Run: headless pygame with SDL's dummy video driver; simulated clock (each Clock.tick advances the game by its frame time, no real sleeping); random seed 0; keys injected as events and as key.get_pressed() state; no mouse input.
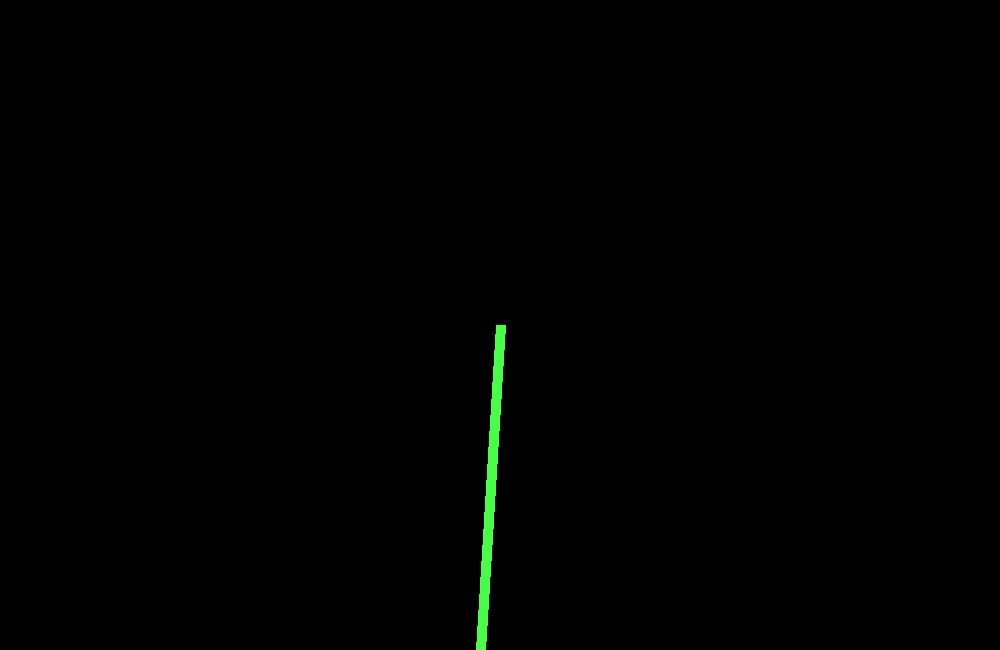
Frame 1 of 4 · flips 1–60 · no input
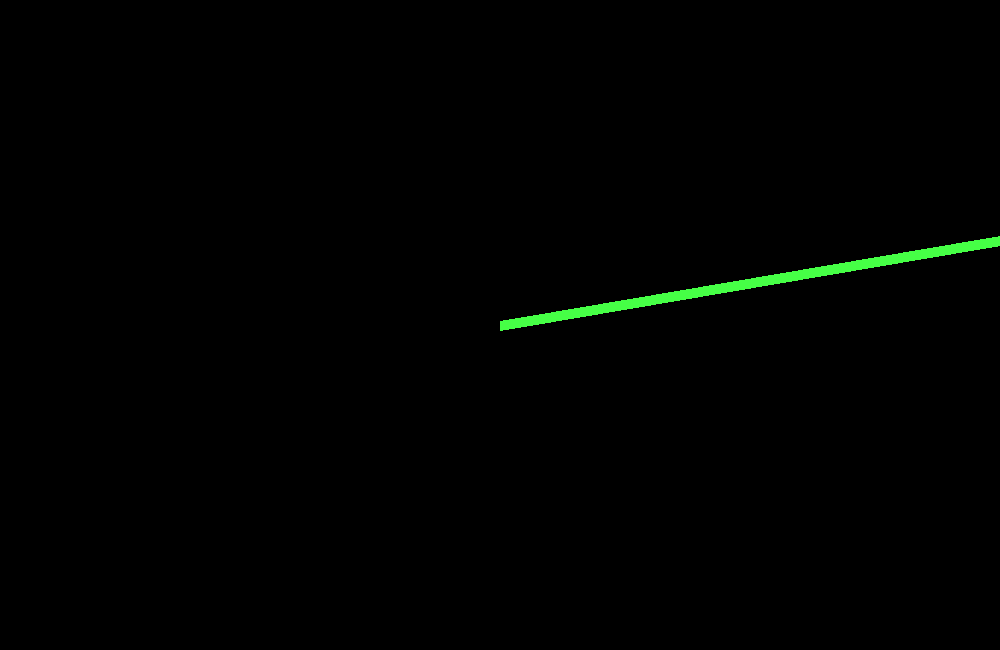
Frame 2 of 4 · flips 61–180 · tapped SPACE, RETURN · held RIGHT (→), D
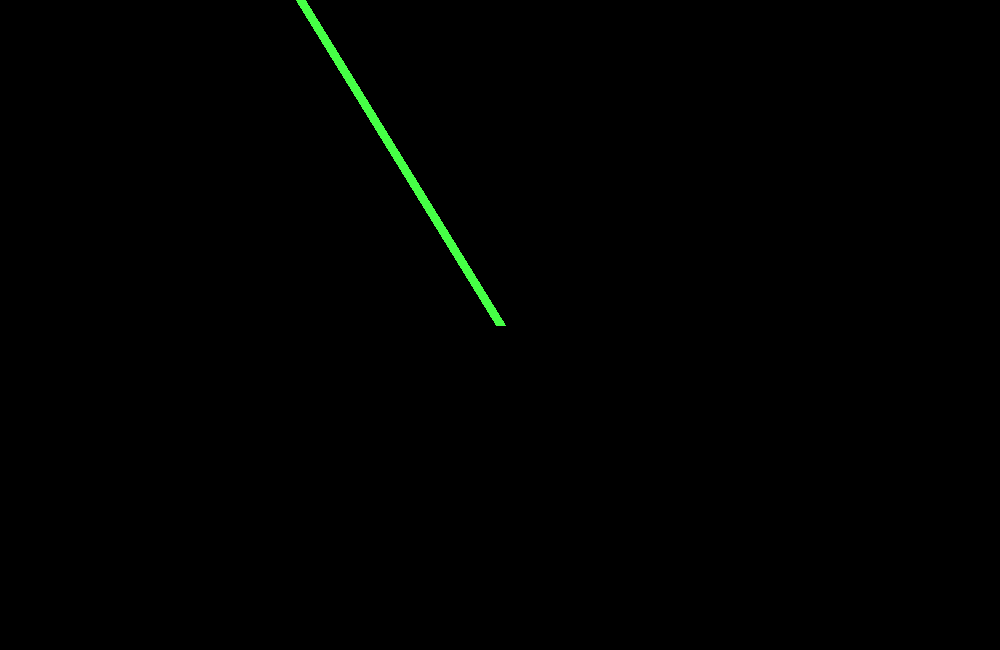
Frame 3 of 4 · flips 181–300 · held DOWN (↓), S
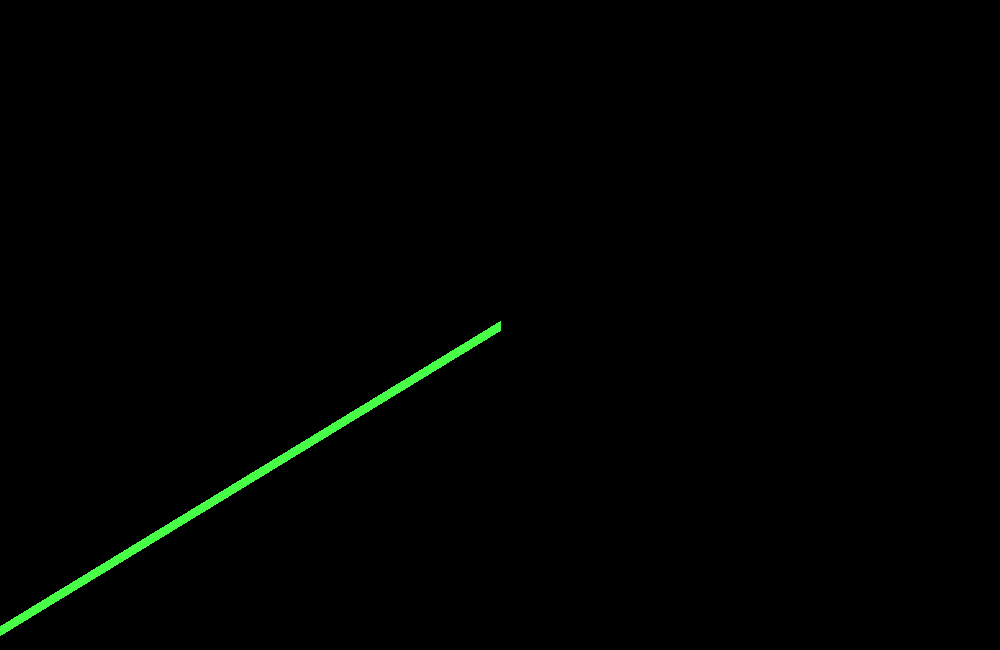
Frame 4 of 4 · flips 301–420 · held LEFT (←), A, UP (↑), W

The pygame program that drew these frames:

import pygame
import random

clock = pygame.time.Clock()
screen = pygame.display.set_mode ((1000, 650),0,32)

x = 1000
y = 0
speed = 20
down = True

class Enemy():
    def __init__(self, x, y, speed):
        self.x = x
        self.y = y
        self.speed = speed
        self.hitbox = pygame.Rect(self.x, self.y, 35, 35)
        self.show_x = True
        self.show_y = True


    def update(self, screen):
        self.hitbox.y += self.speed
        if x > 1000 and self.hitbox.x > 500:
            self.show_x = True
        else:
            if x <= 0 and self.hitbox.x < 500:
                self.show_x = True
            else:
                self.show_x = False


        if y > 1000 and self.hitbox.y > 500:
            self.show_y = True
        else:
            if y <= 0 and self.hitbox.y < 500:
                self.show_y = True
            else:
                self.show_y = False

        if self.show_x and self.show_y:
            pygame.draw.rect(screen, (70, 255, 70), self.hitbox)


enimies = [Enemy(378, 0, 1.7)]

pygame.init()
while True:
    for event in pygame.event.get():
        if event.type == pygame.QUIT:
            running = False
    screen.fill((0,0,0))

    pygame.draw.line(screen, (70,255,70), (500,325), (x,y), 10)
    if y < 650 and down:
        y += speed
        x = 1000
    else:
        if x >= 0 and down:
            x -= speed
            y = 650
        else:
            if y <= 0:
                x += speed
                y = 0
                if x >= 1000:
                    down = True
            else:
                down = False
                y -= speed
                x = 0

    for enemy in enimies:
        enemy.update(screen)

    pygame.display.update() # finally pushes changes to the screen

    clock.tick(50)
